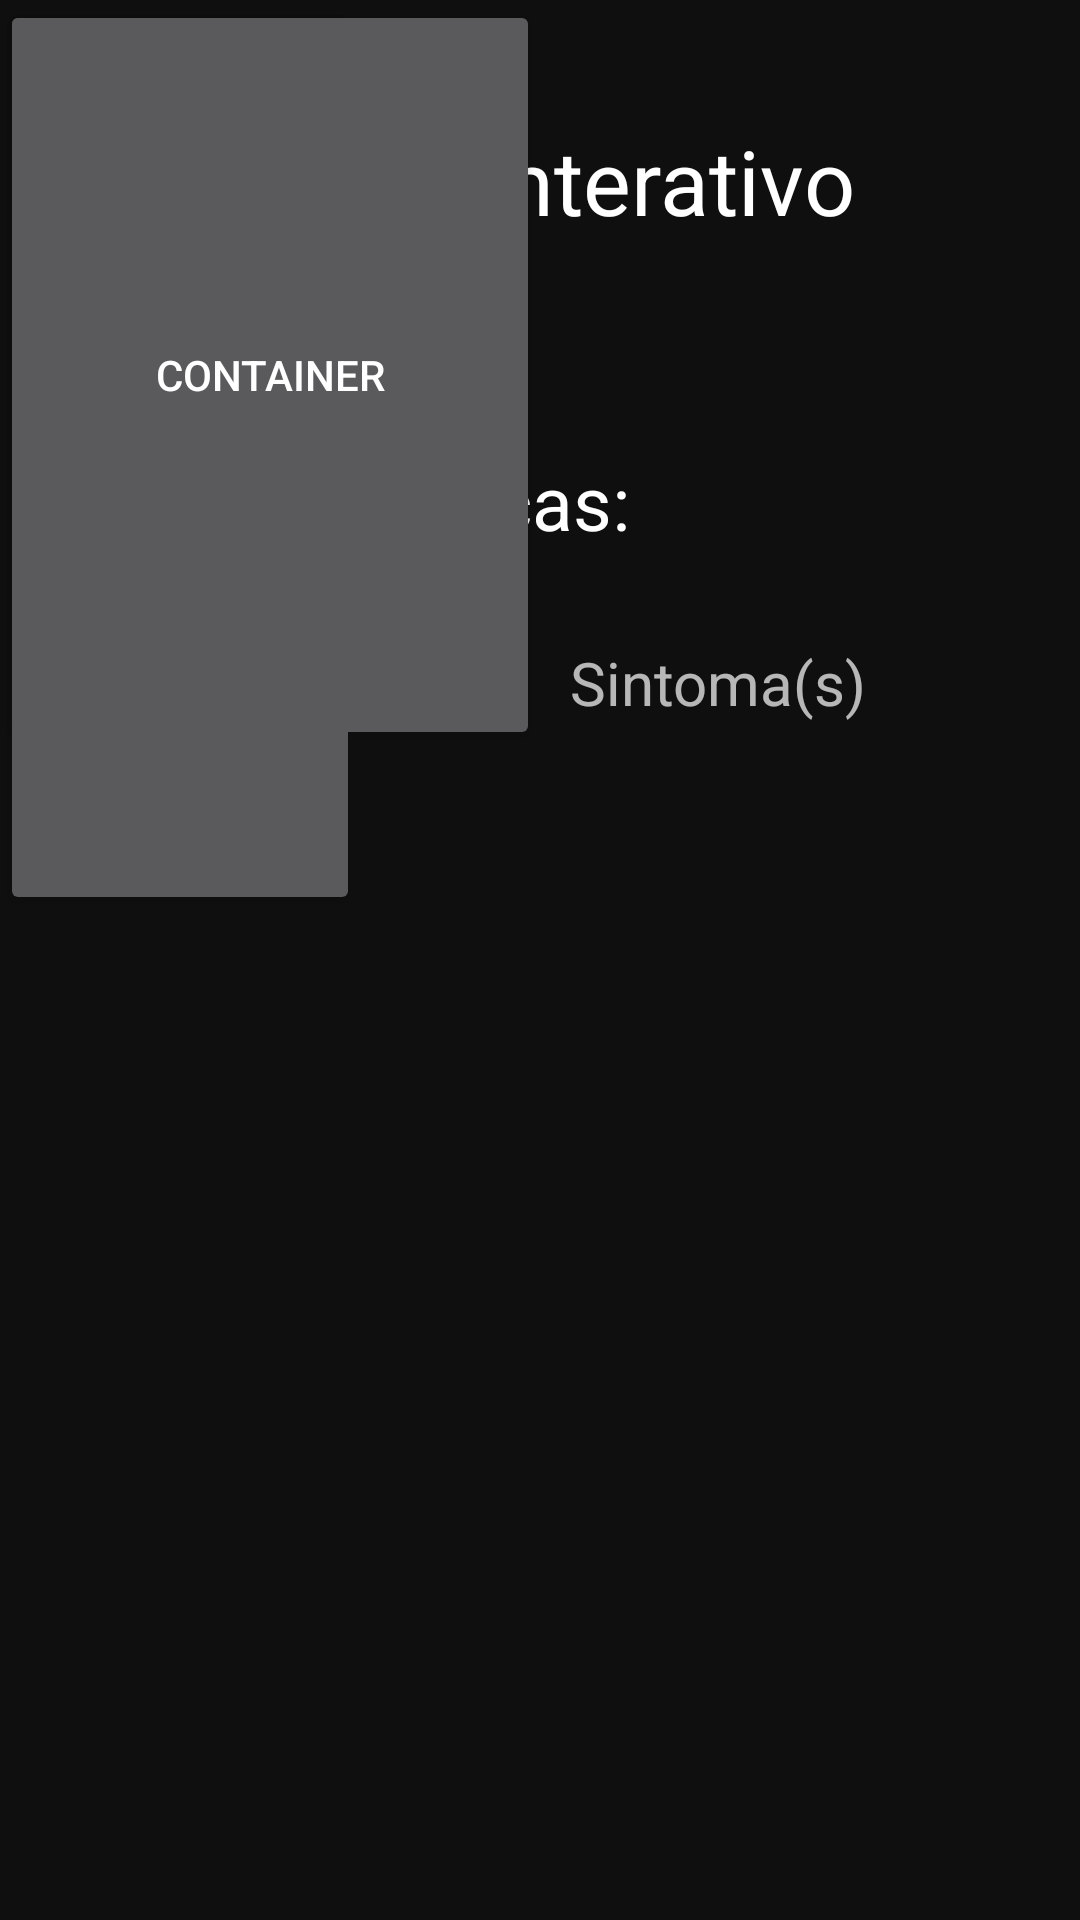

Here is an Android app screen rendered from its layout file. Give the layout XML and the strings, colors and styles it references.
<!-- AndroidManifest.xml: application theme AppTheme -->
<!-- res/layout/fragment_room_playable_diviner.xml -->
<?xml version="1.0" encoding="utf-8"?>
<androidx.constraintlayout.widget.ConstraintLayout xmlns:android="http://schemas.android.com/apk/res/android"
    xmlns:app="http://schemas.android.com/apk/res-auto"
    xmlns:tools="http://schemas.android.com/tools"
    android:id="@+id/frameLayout"
    android:layout_width="match_parent"
    android:layout_height="match_parent"
    android:background="@color/colorDark"
    tools:context=".room_playable_diviner" >

    <TextView
        android:id="@+id/textView7"
        android:layout_width="wrap_content"
        android:layout_height="wrap_content"
        android:layout_marginStart="20dp"
        android:layout_marginTop="40dp"
        android:layout_marginEnd="20dp"
        android:text="@string/modo_interativo"
        android:textColor="@color/colorWhite"
        android:textSize="30sp"
        app:layout_constraintEnd_toEndOf="parent"
        app:layout_constraintStart_toStartOf="parent"
        app:layout_constraintTop_toTopOf="parent" />

    <TextView
        android:id="@+id/textUsuarios"
        android:layout_width="wrap_content"
        android:layout_height="wrap_content"
        android:layout_marginStart="20dp"
        android:layout_marginTop="70dp"
        android:layout_marginEnd="20dp"
        android:text="@string/txt_usuario"
        android:textColor="@color/colorWhite"
        android:textSize="25sp"
        app:layout_constraintEnd_toStartOf="@+id/textDicas"
        app:layout_constraintHorizontal_bias="0.0"
        app:layout_constraintStart_toStartOf="parent"
        app:layout_constraintTop_toBottomOf="@+id/textView7" />

    <Button
        android:id="@+id/button2"
        android:layout_width="120dp"
        android:layout_height="305dp"
        android:text="Container"
        android:textSize="12sp"
        tools:layout_editor_absoluteX="16dp"
        tools:layout_editor_absoluteY="200dp" />

    <TextView
        android:id="@+id/textDicas"
        android:layout_width="wrap_content"
        android:layout_height="wrap_content"
        android:layout_marginTop="70dp"
        android:layout_marginEnd="150dp"
        android:text="@string/txt_dicas"
        android:textColor="@color/colorWhite"
        android:textSize="25sp"
        app:layout_constraintEnd_toEndOf="parent"
        app:layout_constraintTop_toBottomOf="@+id/textView7" />

    <TextView
        android:id="@+id/textSintomas"
        android:layout_width="wrap_content"
        android:layout_height="wrap_content"
        android:layout_marginStart="190dp"
        android:layout_marginTop="30dp"
        android:text="@string/txt_sintomas"
        android:textSize="20sp"
        app:layout_constraintStart_toStartOf="parent"
        app:layout_constraintTop_toBottomOf="@+id/textDicas" />

    <Button
        android:id="@+id/button3"
        android:layout_width="180dp"
        android:layout_height="250dp"
        android:text="Container"
        tools:layout_editor_absoluteX="190dp"
        tools:layout_editor_absoluteY="255dp" />

    <TextView
        android:id="@+id/textResposta"
        android:layout_width="wrap_content"
        android:layout_height="wrap_content"
        android:layout_marginStart="20dp"
        android:layout_marginEnd="20dp"
        android:text="@string/txt_resposta"
        android:textColor="@color/colorWhite"
        android:textSize="25sp"
        app:layout_constraintEnd_toEndOf="parent"
        app:layout_constraintHorizontal_bias="0.05"
        app:layout_constraintStart_toStartOf="parent"
        tools:layout_editor_absoluteY="556dp" />

</androidx.constraintlayout.widget.ConstraintLayout>
<!-- resources referenced by this layout -->
<resources>
  <color name="colorDark">#0f0f0f</color>
  <color name="colorWhite">#ffffff</color>
  <string name="modo_interativo">Modo Interativo</string>
  <string name="txt_dicas">Dicas:</string>
  <string name="txt_resposta">Resposta:</string>
  <string name="txt_sintomas">Sintoma(s)</string>
  <string name="txt_usuario">Usuários:</string>
  <style name="AppTheme" parent="Theme.AppCompat.NoActionBar">
          
          <item name="colorPrimary">@color/colorDark</item>
          <item name="colorPrimaryDark">@color/colorFullDark</item>
          <item name="colorAccent">@color/cardview_dark_background</item>
          <item name="spinnerStyle">@style/Widget.AppCompat.Spinner.DropDown.ActionBar</item>
      </style>
  <color name="colorFullDark">#000000</color>
</resources>
